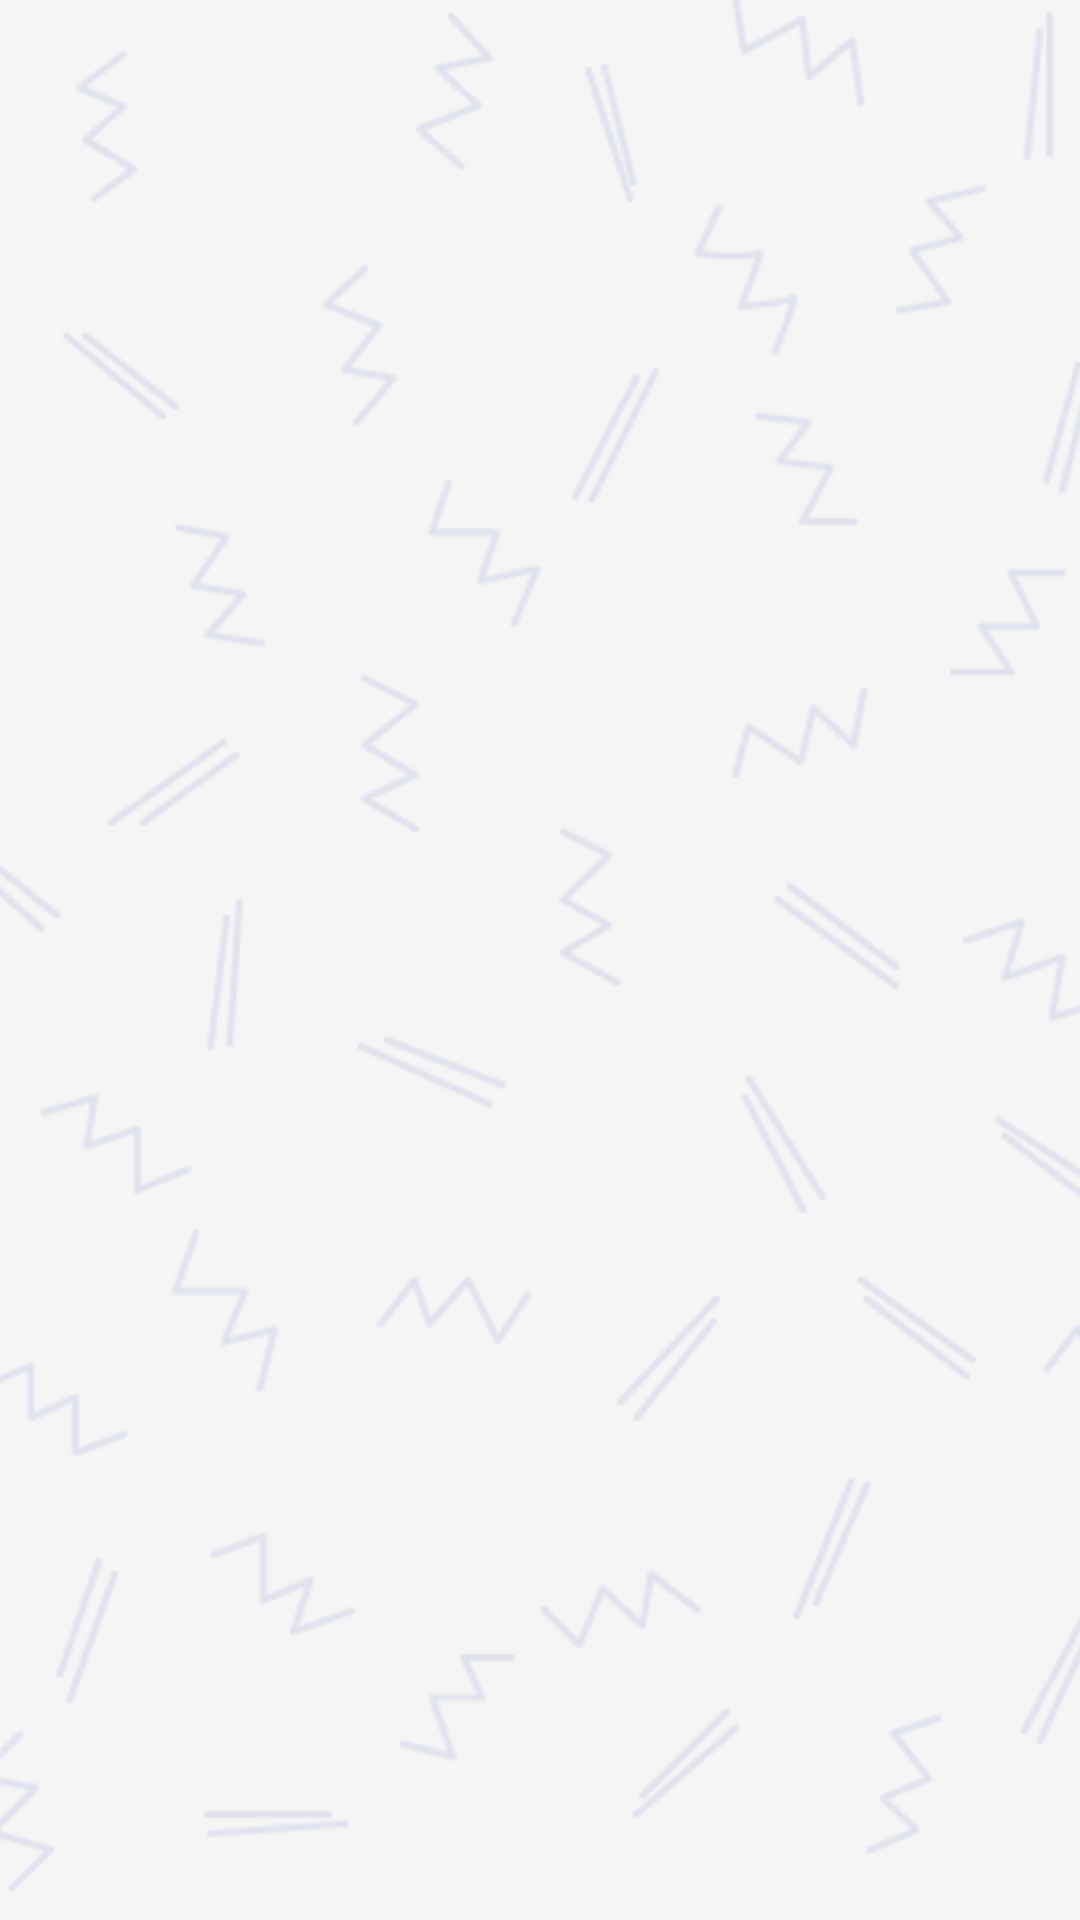

Layout XML and referenced resources for this Android screen:
<!-- AndroidManifest.xml: activity theme Theme.ChildTaskManager.Fullscreen -->
<!-- res/layout/activity_splash.xml -->
<?xml version="1.0" encoding="utf-8"?>
<RelativeLayout xmlns:android="http://schemas.android.com/apk/res/android"
    xmlns:app="http://schemas.android.com/apk/res-auto"
    xmlns:tools="http://schemas.android.com/tools"
    android:layout_width="match_parent"
    android:layout_height="match_parent"
    android:background="@color/appBgColor"
    android:id="@+id/rlParent"
    tools:context=".splash.SplashActivity">
<ImageView
    android:layout_width="match_parent"
    android:layout_height="match_parent"
    android:src="@drawable/bg_pattern"
    android:scaleType="centerCrop"
    android:adjustViewBounds="true"
    android:contentDescription="@string/background" />

    <ImageView
        android:layout_width="wrap_content"
        android:layout_height="wrap_content"
        android:layout_centerInParent="true"
        android:src="@drawable/app_logo"
        android:contentDescription="@string/app_name" />

</RelativeLayout>
<!-- resources referenced by this layout -->
<resources>
  <color name="appBgColor">#F5F5F5</color>
  <!-- drawable bg_pattern: png bitmap (drawable-xxxhdpi, 50188 bytes) -->
  <string name="app_name">Child Task Manager</string>
  <string name="background">background</string>
  <style name="Theme.ChildTaskManager.Fullscreen" parent="Theme.ChildTaskManager">
          <item name="android:actionBarStyle">
              @style/Widget.Theme.ChildTaskManager.ActionBar.Fullscreen
          </item>
          <item name="android:windowActionBarOverlay">true</item>
          <item name="android:windowBackground">@null</item>
      </style>
  <style name="Theme.ChildTaskManager" parent="Theme.MaterialComponents.DayNight.DarkActionBar">
          
          <item name="colorPrimary">@color/appMainPurpleDark</item>
          <item name="colorPrimaryVariant">@color/appMainPurpleDark</item>
          <item name="colorOnPrimary">@color/white</item>
          
          <item name="colorSecondary">@color/appMainRedLight</item>
          <item name="colorSecondaryVariant">@color/appMainRedDark</item>
          <item name="colorOnSecondary">@color/black</item>
          
          <item name="android:statusBarColor" tools:targetApi="l">?attr/colorPrimaryVariant</item>
          
      </style>
  <style name="Widget.Theme.ChildTaskManager.ActionBar.Fullscreen" parent="Widget.AppCompat.ActionBar">
          <item name="android:background">@color/black_overlay</item>
      </style>
  <color name="appMainPurpleDark">#C28EFF</color>
  <color name="white">#FFFFFFFF</color>
  <color name="appMainRedLight">#F2D7E0</color>
  <color name="appMainRedDark">#D95182</color>
  <color name="black">#FF000000</color>
  <color name="black_overlay">#66000000</color>
</resources>
